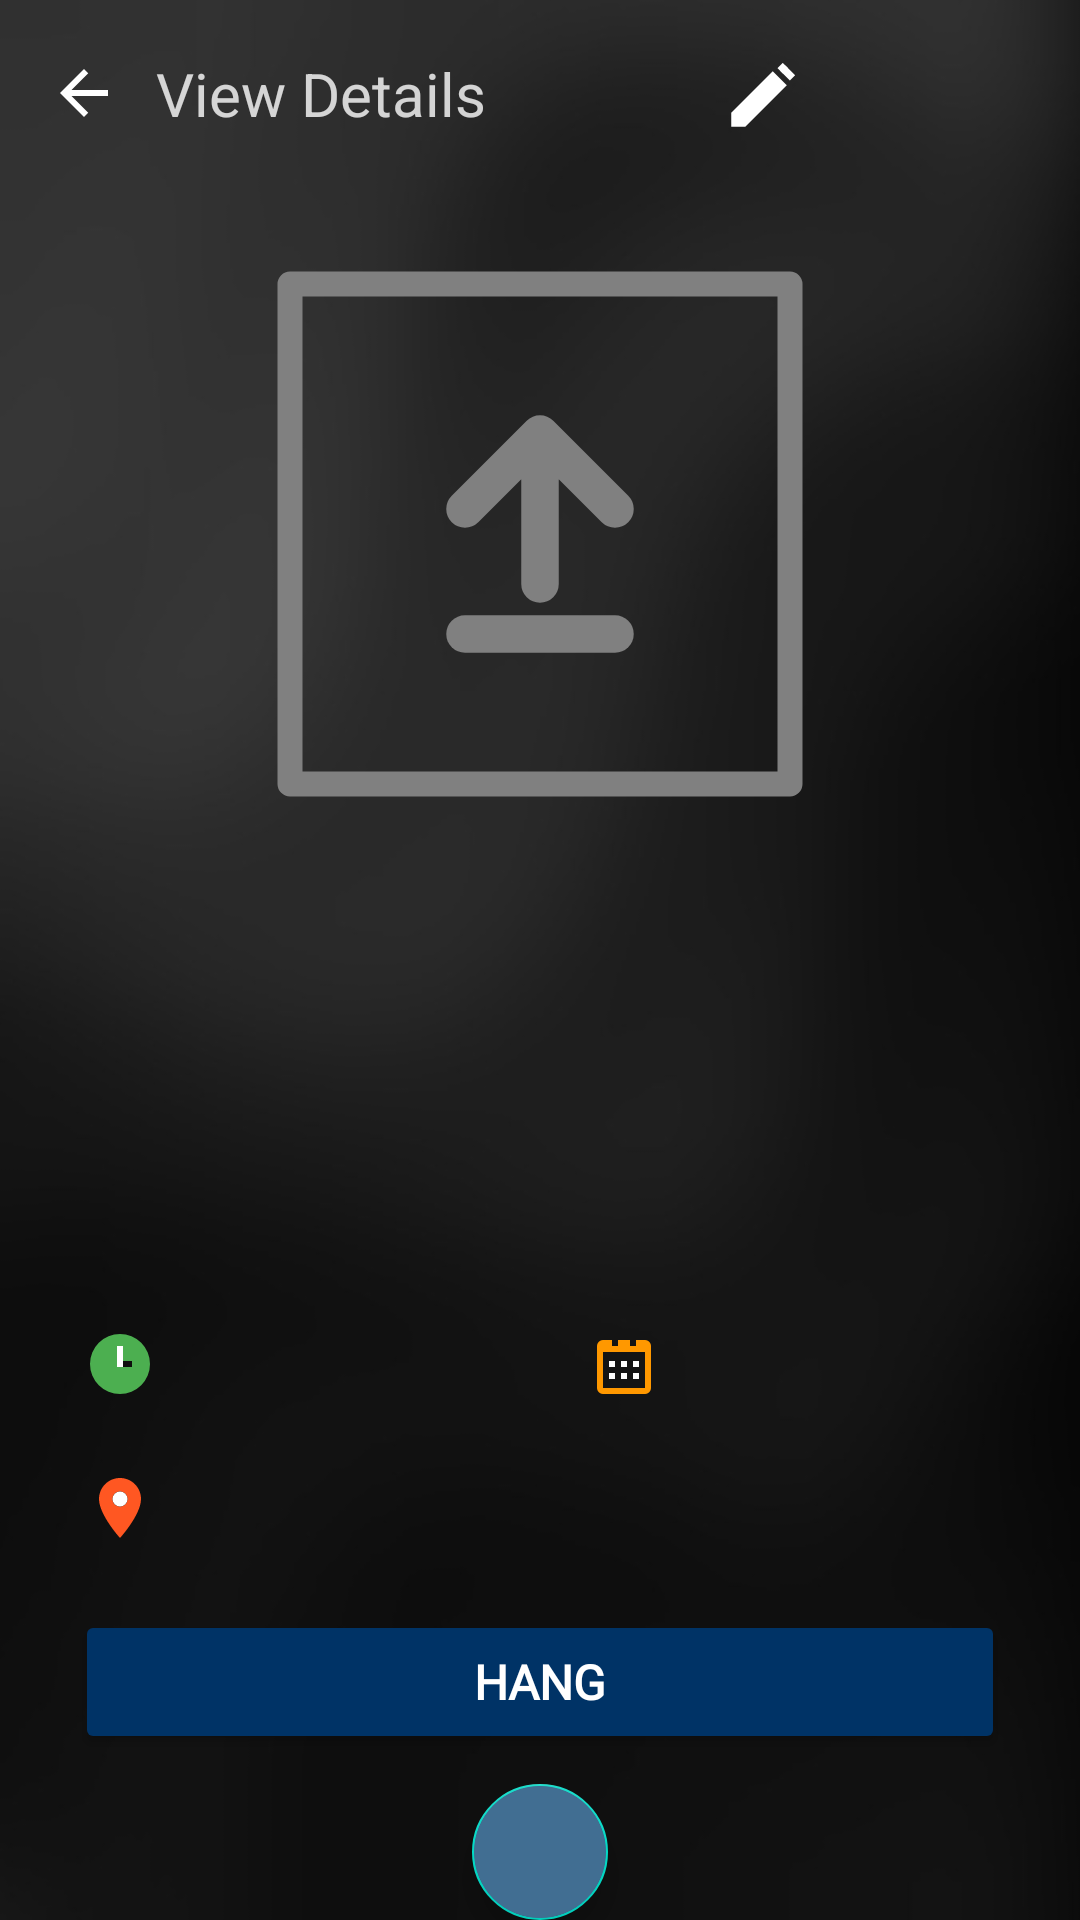

Here is an Android app screen rendered from its layout file. Give the layout XML and the strings, colors and styles it references.
<!-- AndroidManifest.xml: application theme Theme.Matata -->
<!-- res/layout/view_event_details.xml -->
<?xml version="1.0" encoding="utf-8"?>
<androidx.constraintlayout.widget.ConstraintLayout xmlns:android="http://schemas.android.com/apk/res/android"
    xmlns:app="http://schemas.android.com/apk/res-auto"
    xmlns:tools="http://schemas.android.com/tools"
    android:layout_width="match_parent"
    android:layout_height="match_parent"
    android:background="@drawable/new_bg">

    <LinearLayout
        android:layout_width="match_parent"
        android:layout_height="match_parent"
        android:orientation="vertical"
        app:layout_constraintBottom_toBottomOf="parent"
        app:layout_constraintEnd_toEndOf="parent"
        app:layout_constraintHorizontal_bias="1.0"
        app:layout_constraintStart_toStartOf="parent"
        app:layout_constraintTop_toTopOf="parent"
        app:layout_constraintVertical_bias="0.0">

        <androidx.constraintlayout.widget.ConstraintLayout
            android:id="@+id/header"
            android:layout_width="match_parent"
            android:layout_height="wrap_content"
            android:paddingStart="16dp"
            android:paddingTop="16dp"
            android:paddingEnd="16dp"
            android:paddingBottom="16dp">

            
            <ImageView
                android:id="@+id/go_back_view_event"
                android:layout_width="24dp"
                android:layout_height="24dp"
                android:layout_gravity="center_vertical"
                android:layout_marginEnd="10dp"
                android:contentDescription="@string/back_button"
                android:src="@drawable/ic_back_arrow"
                app:layout_constraintBottom_toBottomOf="parent"
                app:layout_constraintStart_toStartOf="parent"
                app:layout_constraintTop_toTopOf="parent"
                app:tint="@color/white" />

            
            <TextView
                android:id="@+id/view_details_title"
                android:layout_width="0dp"
                android:layout_height="wrap_content"
                android:layout_marginStart="12dp"
                android:layout_marginEnd="12dp"
                android:alpha="0.8"
                android:gravity="center"
                android:maxWidth="300dp"
                android:text="@string/view_details"
                android:textColor="@color/white"
                android:textSize="20sp"
                app:layout_constraintBottom_toBottomOf="parent"
                app:layout_constraintStart_toEndOf="@id/go_back_view_event"
                app:layout_constraintTop_toTopOf="parent" />

            
            <LinearLayout
                android:id="@+id/DeleteEvent"
                android:layout_width="wrap_content"
                android:layout_height="wrap_content"
                android:layout_marginEnd="12dp"
                android:gravity="center"
                android:orientation="vertical"
                app:layout_constraintBottom_toBottomOf="parent"
                app:layout_constraintEnd_toStartOf="@id/EditEvent"
                app:layout_constraintTop_toTopOf="parent">

                <ImageView
                    android:layout_width="30dp"
                    android:layout_height="30dp"
                    android:layout_gravity="center_vertical"
                    android:layout_marginEnd="16dp"
                    android:elevation="10dp"
                    android:src="@drawable/baseline_delete_24"
                    app:tint="@color/white" />

            </LinearLayout>

            <LinearLayout
                android:id="@+id/EditEvent"
                android:layout_width="wrap_content"
                android:layout_height="wrap_content"
                android:layout_marginEnd="12dp"
                android:gravity="center"
                android:orientation="vertical"
                app:layout_constraintBottom_toBottomOf="parent"
                app:layout_constraintEnd_toStartOf="@id/draw_button"
                app:layout_constraintTop_toTopOf="parent">

                <ImageView
                    android:layout_width="30dp"
                    android:layout_height="30dp"
                    android:layout_gravity="center_vertical"
                    android:layout_marginEnd="16dp"
                    android:elevation="10dp"
                    android:src="@drawable/ic_edit"
                    app:tint="@color/white" />

            </LinearLayout>

            
            <LinearLayout
                android:id="@+id/draw_button"
                android:layout_width="wrap_content"
                android:layout_height="wrap_content"
                android:gravity="center"
                android:orientation="vertical"
                app:layout_constraintBottom_toBottomOf="parent"
                app:layout_constraintEnd_toEndOf="parent"
                app:layout_constraintTop_toTopOf="parent">

                <ImageView
                    android:layout_width="30dp"
                    android:layout_height="30dp"
                    android:layout_gravity="center_vertical"
                    android:layout_marginEnd="16dp"
                    android:elevation="10dp"
                    android:src="@drawable/baseline_people_alt_24"
                    app:tint="@color/white" />

            </LinearLayout>

        </androidx.constraintlayout.widget.ConstraintLayout>

        
        <ImageView
            android:id="@+id/poster_pic_Display"
            android:layout_width="200dp"
            android:layout_height="200dp"
            android:layout_gravity="center"
            android:layout_marginTop="16dp"
            android:layout_marginBottom="16dp"
            android:scaleType="centerCrop"
            android:src="@drawable/ic_upload" />

        
        <TextView
            android:id="@+id/ViewEventTitle"
            android:layout_width="match_parent"
            android:layout_height="wrap_content"
            android:layout_marginStart="16dp"
            android:layout_marginEnd="16dp"
            android:maxLines="1"
            android:fontFamily="@font/sansation_bold"
            android:padding="12dp"
            android:singleLine="true"
            android:textColor="@color/white"
            android:layout_gravity="center"
            android:gravity="center"
            android:textSize="22sp"
            android:textStyle="bold"
            tools:text="Event Title" />

        

        
        <TextView
            android:id="@+id/ViewEventCapacity"
            android:layout_width="match_parent"
            android:layout_height="wrap_content"
            android:layout_marginStart="16dp"
            android:layout_marginEnd="16dp"
            android:padding="8dp"
            android:textColor="@color/white"
            android:layout_gravity="center"
            android:fontFamily="@font/sansation_bold"
            android:textStyle="bold"
            android:gravity="center"
            android:textSize="16sp"
            tools:text="Capacity: 100" />

        
        <TextView
            android:id="@+id/ViewEventDesc"
            android:layout_width="match_parent"
            android:layout_height="wrap_content"
            android:layout_marginStart="16dp"
            android:layout_marginEnd="16dp"
            android:maxLines="5"
            android:padding="12dp"

            android:textColor="@color/white"
            android:layout_gravity="center"
            android:fontFamily="@font/sansation_bold"
            android:textStyle="bold"
            android:gravity="center"
            android:textSize="16sp"
            tools:text="Event Description: This is a sample description for the event." />

        

        
        <LinearLayout
            android:layout_width="match_parent"
            android:layout_height="wrap_content"
            android:layout_marginStart="16dp"
            android:layout_marginEnd="16dp"
            android:gravity="center_vertical"
            android:orientation="horizontal">

            <TextView
                android:id="@+id/ViewEventTime"
                android:layout_width="0dp"
                android:layout_height="wrap_content"
                android:layout_weight="1"
                android:drawablePadding="8dp"
                android:padding="12dp"
                android:textColor="@color/white"
                android:fontFamily="@font/sansation_bold"
                android:textStyle="bold"
                android:layout_gravity="center"
                android:gravity="center"
                android:textSize="16sp"
                app:drawableStartCompat="@drawable/ic_clock"
                tools:text="Time: 7:00 PM" />

            <TextView
                android:id="@+id/ViewEventDate"
                android:layout_width="0dp"
                android:layout_height="wrap_content"
                android:layout_marginStart="8dp"
                android:layout_weight="1"
                android:drawablePadding="8dp"
                android:padding="12dp"
                android:fontFamily="@font/sansation_bold"
                android:textStyle="bold"
                android:textColor="@color/white"
                android:layout_gravity="center"
                android:gravity="center"
                android:textSize="16sp"
                app:drawableStartCompat="@drawable/ic_calendar"
                tools:text="Date: 12/12/2023" />
        </LinearLayout>

        
        <TextView
            android:id="@+id/ViewEventLoc"
            android:layout_width="match_parent"
            android:layout_height="wrap_content"
            android:layout_marginStart="16dp"
            android:layout_marginEnd="16dp"
            android:drawablePadding="8dp"
            android:padding="12dp"
            android:fontFamily="@font/sansation_bold"
            android:textStyle="bold"
            android:textColor="@color/white"
            android:layout_gravity="center"
            android:gravity="center"
            android:textSize="16sp"
            app:drawableStartCompat="@drawable/ic_location"
            tools:text="Location: University Hall" />

        <Button
            android:id="@+id/join_waitlist_button"
            android:layout_width="match_parent"
            android:layout_height="wrap_content"
            android:layout_gravity="center"
            android:theme="@style/Button.White"
            android:fontFamily="@font/sansation_bold"
            android:textStyle="bold"
            android:layout_marginTop="10dp"
            android:backgroundTint="#003366"
            android:layout_marginStart="25dp"
            android:layout_marginEnd="25dp"
            android:padding="10dp"
            android:text="@string/pending"
            android:textColor="@android:color/white"
            android:textSize="16sp" />

        <com.google.android.material.floatingactionbutton.FloatingActionButton
            android:id="@+id/show_QR"
            android:layout_width="wrap_content"
            android:layout_height="wrap_content"
            android:backgroundTint="#416E92"
            android:contentDescription="@string/qr_code"
            android:enabled="true"
            android:layout_marginTop="10dp"
            android:focusable="true"
            android:layout_gravity="center"
            android:foreground="@drawable/baseline_qr_code_scanner_24"
            android:foregroundGravity="center"
            android:foregroundTint="@color/white" />

    </LinearLayout>


</androidx.constraintlayout.widget.ConstraintLayout>
<!-- resources referenced by this layout -->
<resources>
  <color name="white">#FFFFFFFF</color>
  <!-- drawable baseline_qr_code_scanner_24 (drawable) -->
  <vector xmlns:android="http://schemas.android.com/apk/res/android" android:alpha="0.8" android:height="30dp" android:tint="#FFFFFF" android:viewportHeight="24" android:viewportWidth="24" android:width="30dp">
        
      <path android:fillColor="@android:color/white" android:pathData="M9.5,6.5v3h-3v-3H9.5M11,5H5v6h6V5L11,5zM9.5,14.5v3h-3v-3H9.5M11,13H5v6h6V13L11,13zM17.5,6.5v3h-3v-3H17.5M19,5h-6v6h6V5L19,5zM13,13h1.5v1.5H13V13zM14.5,14.5H16V16h-1.5V14.5zM16,13h1.5v1.5H16V13zM13,16h1.5v1.5H13V16zM14.5,17.5H16V19h-1.5V17.5zM16,16h1.5v1.5H16V16zM17.5,14.5H19V16h-1.5V14.5zM17.5,17.5H19V19h-1.5V17.5zM22,7h-2V4h-3V2h5V7zM22,22v-5h-2v3h-3v2H22zM2,22h5v-2H4v-3H2V22zM2,2v5h2V4h3V2H2z"/>
      
  </vector>
  <!-- drawable ic_back_arrow (drawable) -->
  <?xml version="1.0" encoding="utf-8"?>
  <vector xmlns:android="http://schemas.android.com/apk/res/android"
      android:width="24dp"
      android:height="24dp"
      android:viewportWidth="24"
      android:viewportHeight="24">
      <path
          android:fillColor="#4A90E2"
          android:pathData="M20,11H7.83l5.59,-5.59L12,4l-8,8 8,8 1.41,-1.41L7.83,13H20v-2z"/>
  </vector>
  <!-- drawable ic_clock (drawable) -->
  <?xml version="1.0" encoding="utf-8"?>
  <vector xmlns:android="http://schemas.android.com/apk/res/android"
      android:width="24dp"
      android:height="24dp"
      android:viewportWidth="24"
      android:viewportHeight="24">
  
      <path
          android:fillColor="#4CAF50"
          android:pathData="M12,2a10,10 0,1 1,0 20a10,10 0,1 1,0 -20zm1,10V7h-2v6h5v-2h-3z" />
  
      <path
          android:fillColor="#FFFFFF"
          android:pathData="M11,6h2v6h-2z" />
  
      <path
          android:fillColor="#FFFFFF"
          android:pathData="M11,10h2v3h-2z" />
  </vector>
  <!-- drawable ic_edit (drawable) -->
  <?xml version="1.0" encoding="utf-8"?>
  <vector xmlns:android="http://schemas.android.com/apk/res/android"
      android:width="24dp"
      android:height="24dp"
      android:viewportWidth="24"
      android:viewportHeight="24">
  
      
      <path
          android:fillColor="#888888"
          android:pathData="M3,17.25V21h3.75l11.06,-11.06 -3.75,-3.75L3,17.25z" />
  
      
      <path
          android:fillColor="#888888"
          android:pathData="M16.75,3.96l3.29,3.29 -1.42,1.42 -3.29,-3.29 1.42,-1.42z" />
  
      
      <path
          android:fillColor="#555555"
          android:pathData="M18.17,5.38l-0.71,-0.71 -1.42,1.42 0.71,0.71 1.42,-1.42z" />
  
  </vector>
  <!-- drawable ic_location (drawable) -->
  <?xml version="1.0" encoding="utf-8"?>
  <vector xmlns:android="http://schemas.android.com/apk/res/android"
      android:width="24dp"
      android:height="24dp"
      android:viewportWidth="24"
      android:viewportHeight="24">
  
      <path
          android:fillColor="#FF5722"
          android:pathData="M12,2C8.13,2 5,5.13 5,9c0,5.25 7,13 7,13s7,-7.75 7,-13c0,-3.87 -3.13,-7 -7,-7zM12,11.5c-1.38,0 -2.5,-1.12 -2.5,-2.5S10.62,6.5 12,6.5s2.5,1.12 2.5,2.5 -1.12,2.5 -2.5,2.5z" />
  
      <path
          android:fillColor="#FFFFFF"
          android:pathData="M12,9m-2.5,0a2.5,2.5 0,1 1,5 0a2.5,2.5 0,1 1,-5 0" />
  
  </vector>
  <string name="back_button">Back Button</string>
  <string name="pending">Hang</string>
  <string name="qr_code">QR CODE</string>
  <string name="view_details">View Details</string>
  <style name="Button.White" parent="ThemeOverlay.AppCompat">
          <item name="colorAccent">@android:color/white</item>
      </style>
  <style name="Theme.Matata" parent="Base.Theme.Matata" />
  <style name="Base.Theme.Matata" parent="Theme.MaterialComponents.DayNight.NoActionBar">
          
          
      </style>
</resources>
